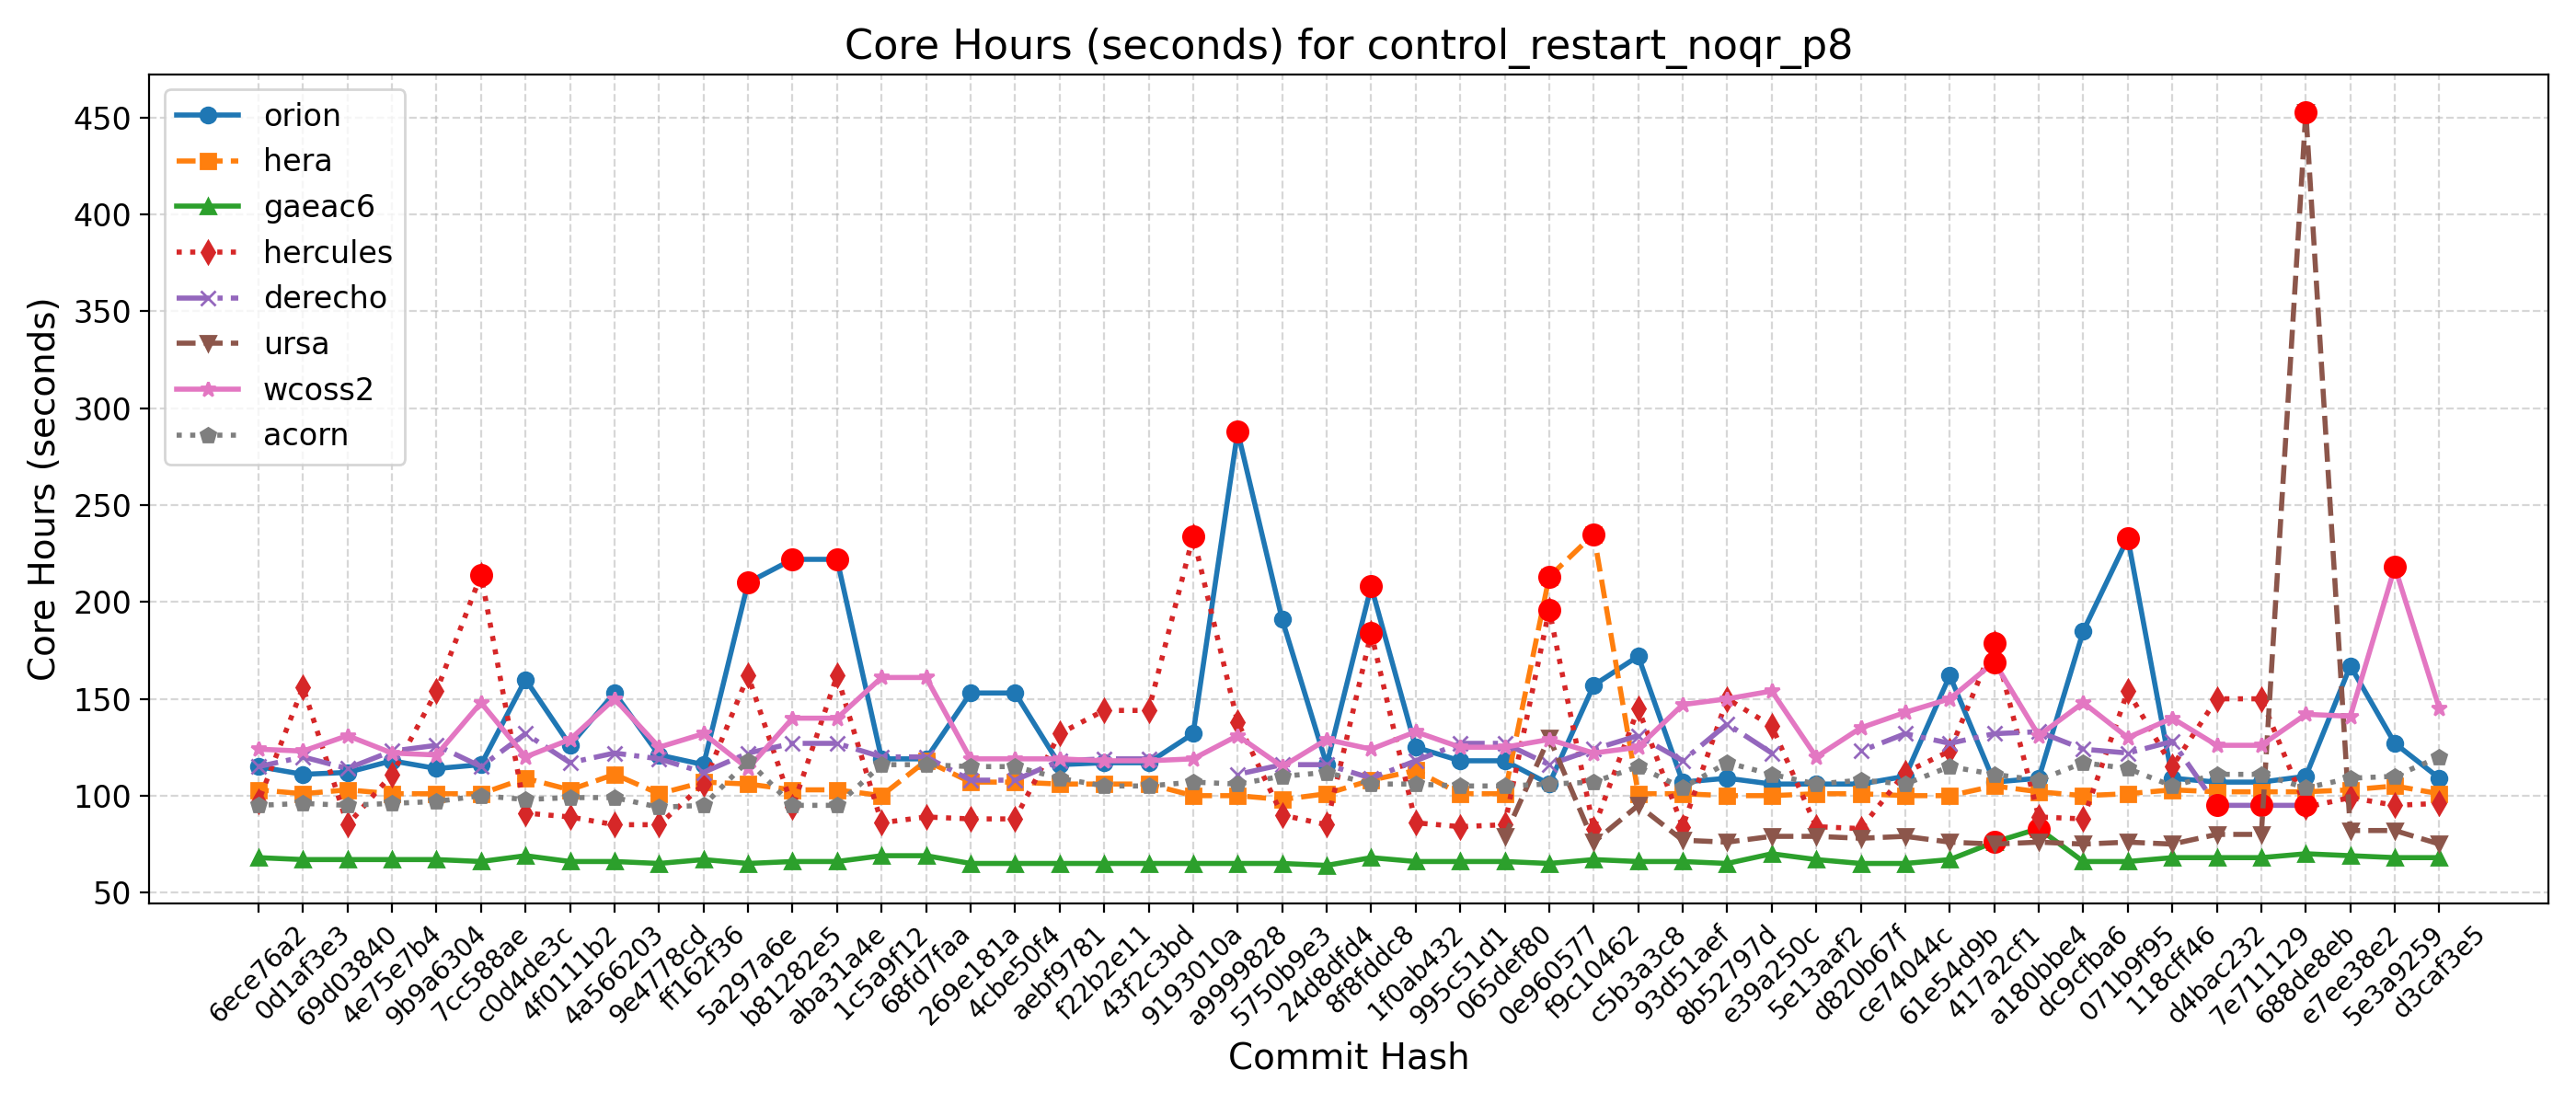

Data behind this chart, as committed beside it:
Hash, Date, Message, orion, hera, gaeac6, hercules, derecho, ursa, wcoss2, acorn
d3caf3e5, 2025-09-15, update mom6 to its main repo. 20250818 c…, 109, 101, 68, 96, , 75, 145, 120
5e3a9259, 2025-09-10, Introduce tuning parameter for convectiv…, 127, 105, 68, 95, , 82, 218, 110
e7ee38e2, 2025-09-08, Scale-aware 3DTKE EDMF and TTE-EDMF GFS …, 167, 103, 69, 99, , 82, 141, 109
688de8eb, 2025-09-04, Fix default cdmbgwd settings (#2788), 110, 102, 70, 94, 95, 453, 142, 104
7e711129, 2025-09-02, Use container with spack stack 1.9.2 (#2…, 107, 102, 68, 150, 95, 80, 126, 111
d4bac232, 2025-08-29, MPAS dycore + Atmosphere Generalization …, 107, 102, 68, 150, 95, 80, 126, 111
118cff46, 2025-08-25, Add FV3 grid mask for regional domains t…, 109, 103, 68, 115, 128, 75, 140, 105
071b9f95, 2025-08-22, Fix Restart IAU and Ultra-Low Reproducib…, 233, 101, 66, 154, 122, 76, 130, 114
dc9cfba6, 2025-08-19, Update CICE through 2025-07 and switch t…, 185, 100, 66, 88, 124, 75, 148, 117
a180bbe4, 2025-08-15, FV3: Fix Prate_avg and UPP call freq + F…, 109, 102, 83, 89, 133, 76, 131, 108
417a2cf1, 2025-08-13, Fix conus13km tests restart and decompos…, 107, 105, 76, 179, 132, 75, 169, 111
61e54d9b, 2025-08-11, Add two-way ocean-wave coupling feature …, 162, 100, 67, 123, 127, 76, 150, 115
ce74044c, 2025-08-06, Create a user-friendly "process model" t…, 110, 100, 65, 112, 132, 79, 143, 106
d820b67f, 2025-08-01, Update GOCART to v2.4.3 (#2819), 106, 101, 65, 83, 123, 78, 135, 108
5e13aaf2, 2025-07-29, Update DATM meshes and switch to bilinea…, 106, 101, 67, 84, , 79, 120, 106
e39a250c, 2025-07-24, Update FV3 hash to include UPP ss192/Urs…, 106, 100, 70, 136, 122, 79, 154, 111
8b52797d, 2025-07-21, Combination of 2684,2707,2771 (MERRA2 3-…, 109, 100, 65, 150, 137, 76, 150, 117
93d51aef, 2025-07-17, Exporting Canopy Variables from AQM to F…, 107, 101, 66, 84, 118, 77, 147, 104
c5b3a3c8, 2025-07-14, GFDLMP-v3 and TEMPO MP microphysics (#25…, 172, 101, 66, 145, 131, 95, 125, 115
f9c10462, 2025-07-11, Combination of several CCPP-physics PRs …, 157, 235, 67, 83, 124, 76, 122, 107
0e960577, 2025-07-09, Combination #2777 (maintask writes CMEPS…, 106, 213, 65, 196, 116, 130, 129, 106
065def80, 2025-07-07, Port UFS-WM to Ursa (#2471), 118, 101, 66, 85, 127, 79, 125, 105
995c51d1, 2025-07-03, Upgrade UFS-WM to spack-stack/1.9.2 (#26…, 118, 101, 66, 84, 127, , 125, 105
1f0ab432, 2025-07-01, Reduce WW3 memory use (#2624), 125, 113, 66, 86, 118, , 133, 106
8f8fddc8, 2025-06-30, Bring in scale-aware 3DTKE related chang…, 208, 108, 68, 184, 109, , 124, 106
24d8dfd4, 2025-06-26, Slight modification in orographic gravit…, 116, 101, 64, 85, 116, , 129, 112
5750b9e3, 2025-06-20, gcycle update (#2747), 191, 98, 65, 90, 116, , 115, 110
a9999828, 2025-06-12, Add a new parameter in dycore to control…, 288, 100, 65, 138, 111, , 131, 106
9193010a, 2025-06-06, In Noah-MP, set zero for canopy liquid a…, 132, 100, 65, 234, , , 119, 107
43f2c3bd, 2025-06-04, Urgent Documentation Update for HSD Capa…, 117, 106, 65, 144, 119, , 118, 105
f22b2e11, 2025-06-02, Bug fix for surface roughness calculatio…, 117, 106, 65, 144, 119, , 118, 105
aebf9781, 2025-05-27, Fix bug to improve wave initialization b…, 116, 106, 65, 132, 118, , 119, 109
4cbe50f4, 2025-05-23, Add idealized, regional tropical cyclone…, 153, 107, 65, 88, 108, , 119, 115
269e181a, 2025-05-23, Add GFSv17 IAU restart tests without wav…, 153, 107, 65, 88, 108, , 119, 115
68fd7faa, 2025-05-15, Enable Hera, Hercules Gnu tests: cpld_de…, 119, 118, 69, 89, 120, , 161, 116
1c5a9f12, 2025-05-09, Add "ultra low" coupled configurations t…, 119, 100, 69, 86, 120, , 161, 116
aba31a4e, 2025-05-06, Resolve miscellaneous WM issues and upda…, 222, 103, 66, 162, 127, , 140, 95
b81282e5, 2025-05-05, Switch to vector remapping and bilinear …, 222, 103, 66, 94, 127, , 140, 95
5a297a6e, 2025-05-02, improve coupled model startup cost for w…, 210, 106, 65, 162, 122, , 114, 118
ff162f36, 2025-05-01, NSSL MP scheme updates + Stochastic Phys…, 116, 107, 67, 106, 112, , 132, 95
9e4778cd, 2025-04-25, Loosen restriction on optional arguments…, 121, 101, 65, 85, 119, , 125, 94
4a566203, 2025-04-23, CMake Atmosphere Dycore Generalization +…, 153, 111, 66, 85, 122, , 150, 99
4f0111b2, 2025-04-21, Add CMEPS log file at restart write; IAU…, 126, 103, 66, 89, 117, , 129, 99
c0d4de3c, 2025-04-18, Update mom6 to its main repository 20250…, 160, 109, 69, 91, 132, , 120, 98
7cc588ae, 2025-04-16, Add PIO configuration variables for CMEP…, 116, 101, 66, 214, 115, , 148, 100
9b9a6304, 2025-04-11, Memcheck fixes (#2655), 114, 101, 67, 154, 126, , 121, 97
4e75e7b4, 2025-04-10, Update upp submodule to the latest UPP (…, 118, 101, 67, 111, 123, , 122, 96
69d03840, 2025-04-07, Use ESMF Redist instead of Remap for FV3…, 112, 103, 67, 85, 114, , 131, 95
0d1af3e3, 2025-04-02, Convert GFS DDTs from blocked data struc…, 111, 101, 67, 156, 120, , 123, 96
6ece76a2, 2025-03-28, Update WW3  by merging develop  as of 20…, 115, 103, 68, 97, 115, , 124, 95
